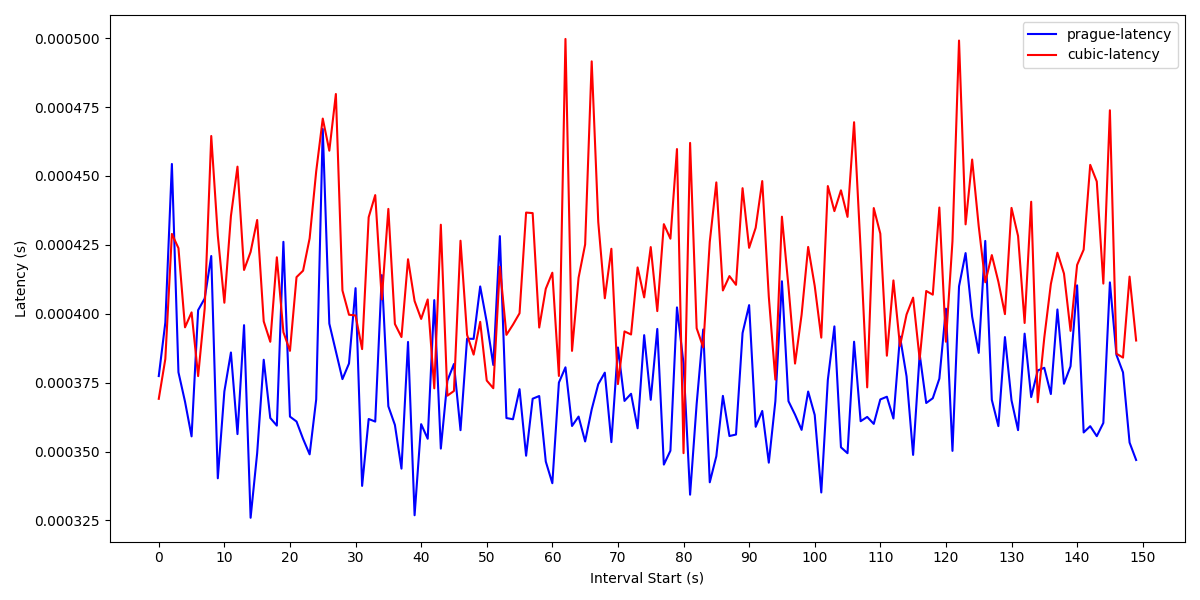

Source data for this figure (header and first rows):
Interval start, prague-latency, cubic-latency
0, 0.0003774, 0.0003692
1, 0.0003968, 0.0003836
2, 0.0004544, 0.000429
3, 0.0003788, 0.0004238
4, 0.0003681, 0.0003951
5, 0.0003555, 0.0004005
6, 0.0004013, 0.0003774
7, 0.0004056, 0.0004019
8, 0.000421, 0.0004645
9, 0.0003403, 0.0004284
10, 0.0003718, 0.000404
11, 0.000386, 0.0004355
12, 0.0003563, 0.0004534
13, 0.0003959, 0.0004159
14, 0.000326, 0.0004224
15, 0.0003494, 0.000434
16, 0.0003833, 0.0003972
17, 0.0003622, 0.0003898
18, 0.0003594, 0.0004205
19, 0.0004261, 0.0003933
20, 0.0003627, 0.0003865
21, 0.0003609, 0.0004133
22, 0.0003546, 0.0004156
23, 0.000349, 0.0004274
24, 0.0003689, 0.0004517
25, 0.0004671, 0.0004708
26, 0.0003964, 0.0004592
27, 0.0003863, 0.0004797
28, 0.0003763, 0.0004085
29, 0.000382, 0.0003997
30, 0.0004093, 0.0003994
31, 0.0003376, 0.0003872
32, 0.0003618, 0.000435
33, 0.0003609, 0.0004431
34, 0.000414, 0.0004052
35, 0.0003664, 0.0004381
36, 0.0003597, 0.0003963
37, 0.0003438, 0.0003916
38, 0.0003898, 0.0004198
39, 0.0003269, 0.0004046
40, 0.00036, 0.0003981
41, 0.0003547, 0.0004052
42, 0.000405, 0.0003729
43, 0.0003511, 0.0004323
44, 0.0003757, 0.0003703
45, 0.0003818, 0.000372
46, 0.0003578, 0.0004265
47, 0.000391, 0.0003924
48, 0.0003909, 0.0003852
49, 0.0004099, 0.0003971
50, 0.000397, 0.0003758
51, 0.0003814, 0.000373
52, 0.0004282, 0.0004171
53, 0.0003622, 0.0003924
54, 0.0003617, 0.0003961
55, 0.0003726, 0.0004002
56, 0.0003485, 0.0004367
57, 0.0003692, 0.0004365
58, 0.0003702, 0.000395
59, 0.0003464, 0.0004091
... 92 more rows
